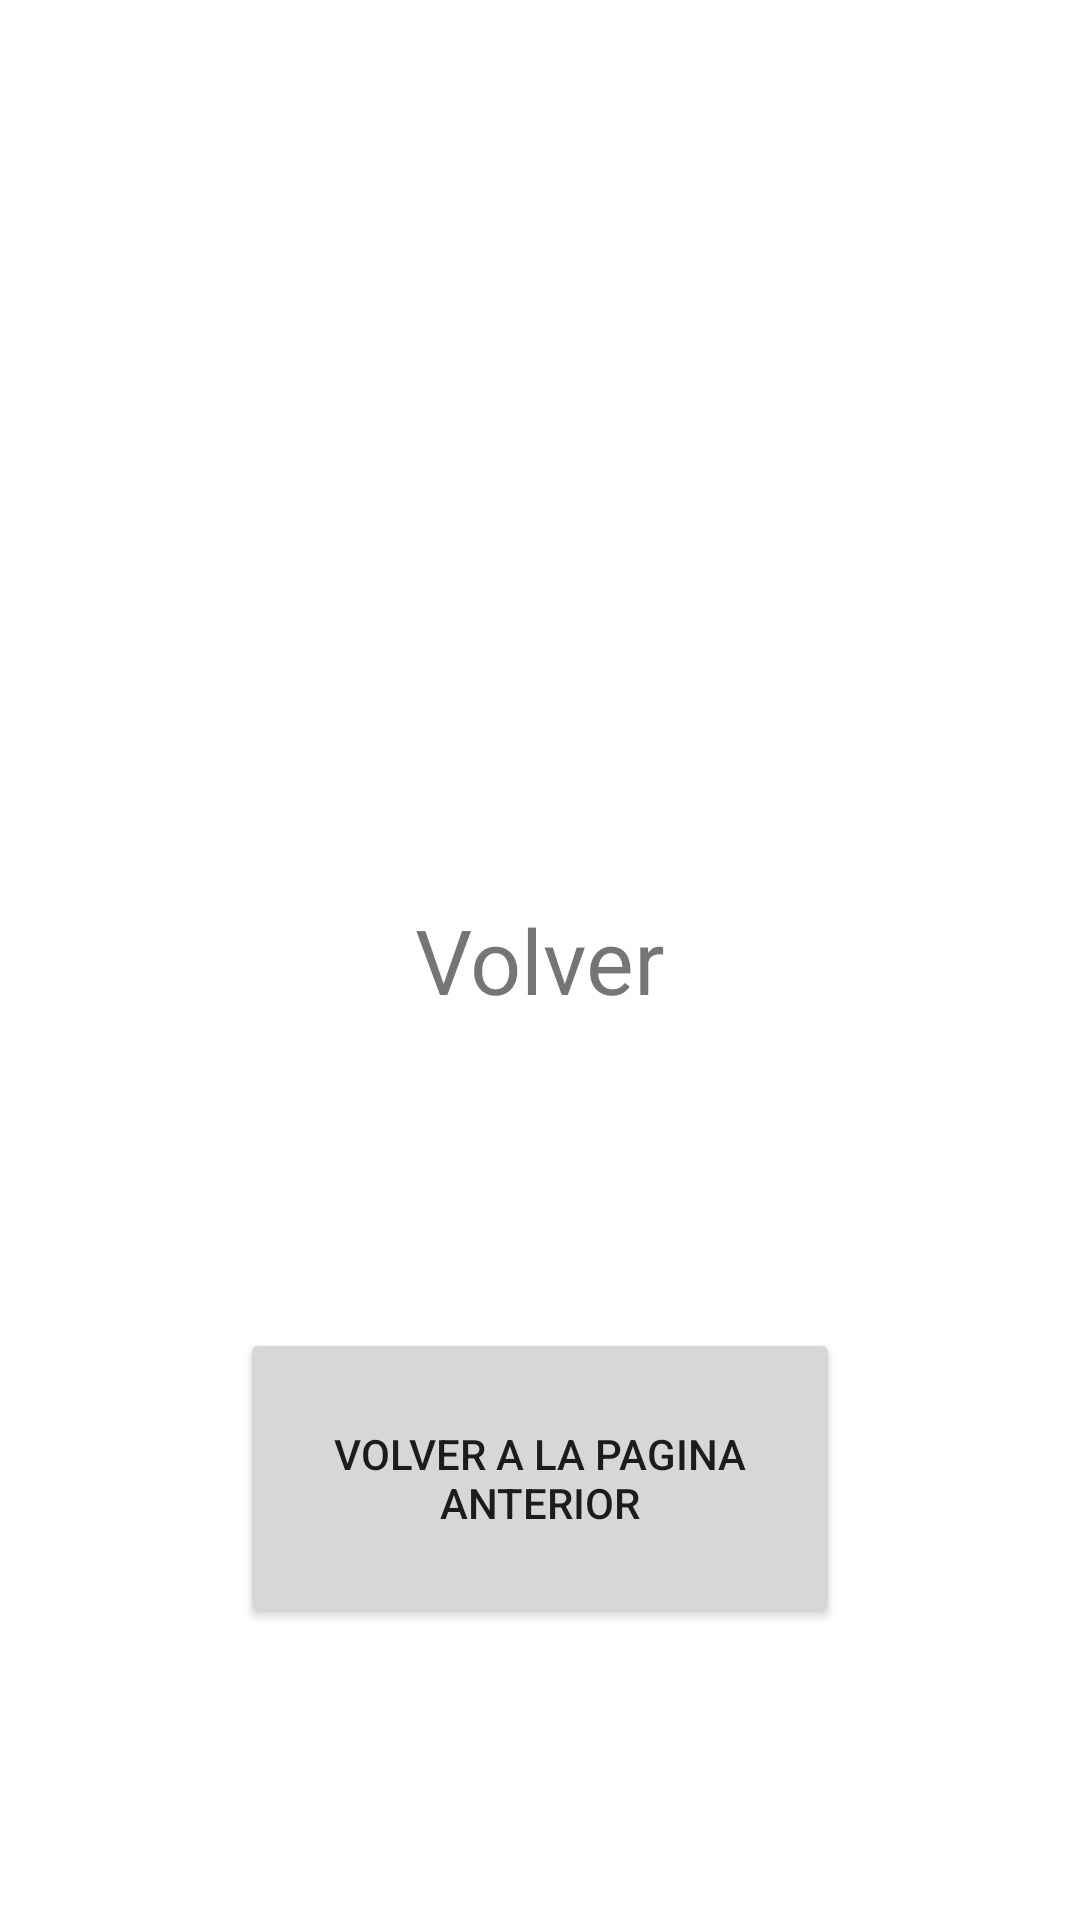

Write the Android layout XML for this screen, with the resource values it uses.
<!-- AndroidManifest.xml: application theme Theme.ActividadDeLasAtividades -->
<!-- res/layout/activity_main2.xml -->
<?xml version="1.0" encoding="utf-8"?>
<androidx.constraintlayout.widget.ConstraintLayout xmlns:android="http://schemas.android.com/apk/res/android"
    xmlns:app="http://schemas.android.com/apk/res-auto"
    xmlns:tools="http://schemas.android.com/tools"
    android:layout_width="match_parent"
    android:layout_height="match_parent"
    tools:context=".MainActivity2">

    <TextView
        android:id="@+id/textView2"
        android:layout_width="200dp"
        android:layout_height="50dp"
        android:gravity="center"
        android:text="Volver"
        android:textSize="30sp"
        app:layout_constraintBottom_toBottomOf="parent"
        app:layout_constraintEnd_toEndOf="parent"
        app:layout_constraintStart_toStartOf="parent"
        app:layout_constraintTop_toTopOf="parent" />

    <Button
        android:id="@+id/volver"
        android:layout_width="200dp"
        android:layout_height="100dp"
        app:layout_constraintBottom_toBottomOf="parent"
        app:layout_constraintEnd_toEndOf="parent"
        app:layout_constraintStart_toStartOf="parent"
        android:text="Volver a la pagina anterior"
        app:layout_constraintTop_toBottomOf="@+id/textView2" />


</androidx.constraintlayout.widget.ConstraintLayout>
<!-- resources referenced by this layout -->
<resources>
  <style name="Theme.ActividadDeLasAtividades" parent="Theme.MaterialComponents.DayNight.DarkActionBar">
          
          <item name="colorPrimary">@color/purple_500</item>
          <item name="colorPrimaryVariant">@color/purple_700</item>
          <item name="colorOnPrimary">@color/white</item>
          
          <item name="colorSecondary">@color/teal_200</item>
          <item name="colorSecondaryVariant">@color/teal_700</item>
          <item name="colorOnSecondary">@color/black</item>
          
          <item name="android:statusBarColor" tools:targetApi="l">?attr/colorPrimaryVariant</item>
          
      </style>
  <!-- not gathered from this repository: default colours our renderer supplied (Android Studio template values) -->
  <color name="purple_500">#FF6200EE</color>
  <color name="purple_700">#FF3700B3</color>
  <color name="teal_200">#FF03DAC5</color>
  <color name="teal_700">#FF018786</color>
  <color name="black">#FF000000</color>
  <color name="white">#FFFFFFFF</color>
</resources>
